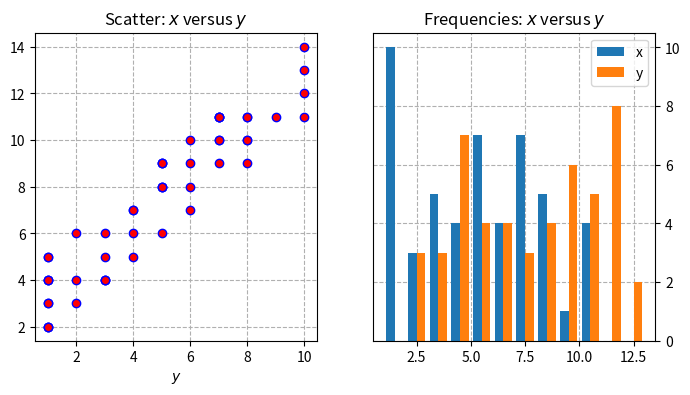

Recreate this plot in Python.
import matplotlib.pyplot as plt
import numpy as np

x = np.random.randint(low=1, high=11, size=50)
y = x + np.random.randint(1, 5, size=x.size)
data = np.column_stack((x,y))

# print(data)

fig, (ax1, ax2) =  plt.subplots(nrows=1, ncols=2, figsize=(8,4))

ax1.scatter(x=x, y=y, marker='o', c='r', edgecolors='b' )  #marker = style of dot, c=color, edgecolor
ax1.set_title('Scatter: $x$ versus $y$')  # laytec
ax1.set_xlabel('$x$')
ax1.set_xlabel('$y$')
ax1.set_axisbelow(True)  # tells axes to diplay ticks and grids behind the points
ax1.grid(linestyle='--')  # enables grid with linestyle '--'  *see documentation

#----------------
ax2.hist(data, bins=np.arange(data.min(), data.max()), label=('x', 'y'))
ax2.legend(loc=(0))  # Renders lengend to avoid overlapping with bars on screen.
                     # can cause delays in rendering figure with large data.
ax2.set_title('Frequencies: $x$ versus $y$')
ax2.yaxis.tick_right()  # puts ticks on the right
ax2.set_axisbelow(True)
ax2.grid(linestyle='--')  # enables grid with linestyle '--'  *see documentation


plt.show()